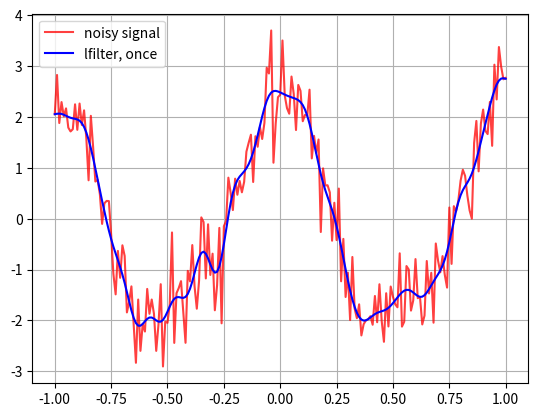

The script that saved this image:
from scipy import signal
import matplotlib.pyplot as plt
import numpy as np
t = np.linspace(-1, 1, 201)
x = (0.3*np.sin(2*np.pi*0.75*t*(1-t) + 2.1) +0.5*np.sin(2*np.pi*2*t + 1) +2*np.cos(2*np.pi*1*t))


xn = x + np.random.randn(len(t)) * 0.5

b, a = signal.butter(5, 0.17)

zi = signal.lfilter_zi(b, a)
z, _ = signal.lfilter(b, a, xn, zi=zi*xn[0])

z2, _ = signal.lfilter(b, a, z, zi=zi*z[0])

y = signal.filtfilt(b, a, xn)

plt.figure
plt.plot(t, xn, 'r', alpha=0.75)
plt.plot( t, y, 'b')
plt.legend(('noisy signal', 'lfilter, once', 'lfilter, twice',
            'filtfilt'), loc='best')
plt.grid(True)
plt.show()